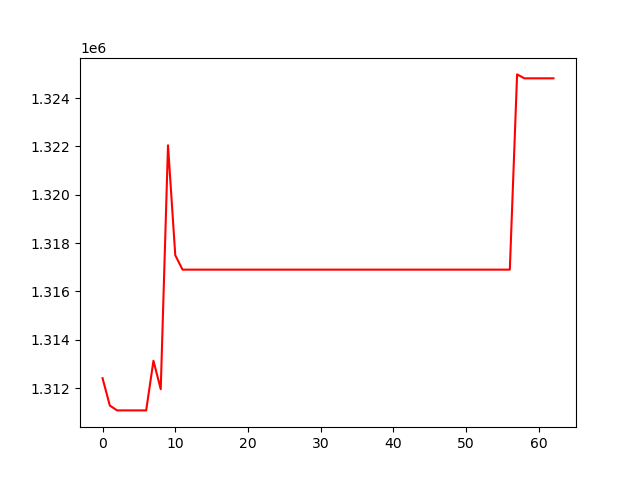

The data file committed next to this chart (first rows):
, 0
0, 1312408
1, 1311275
2, 1311075
3, 1311075
4, 1311075
5, 1311075
6, 1311075
7, 1313131
8, 1311952
9, 1322048
10, 1317497
11, 1316901
12, 1316901
13, 1316901
14, 1316901
15, 1316901
16, 1316901
17, 1316901
18, 1316901
19, 1316901
20, 1316901
21, 1316901
22, 1316901
23, 1316901
24, 1316901
25, 1316901
26, 1316901
27, 1316901
28, 1316901
29, 1316901
30, 1316901
31, 1316901
32, 1316901
33, 1316901
34, 1316901
35, 1316901
36, 1316901
37, 1316901
38, 1316901
39, 1316901
40, 1316901
41, 1316901
42, 1316901
43, 1316901
44, 1316901
45, 1316901
46, 1316901
47, 1316901
48, 1316901
49, 1316901
50, 1316901
51, 1316901
52, 1316901
53, 1316901
54, 1316901
55, 1316901
56, 1316901
57, 1324982
58, 1324819
59, 1324819
... 3 more rows
